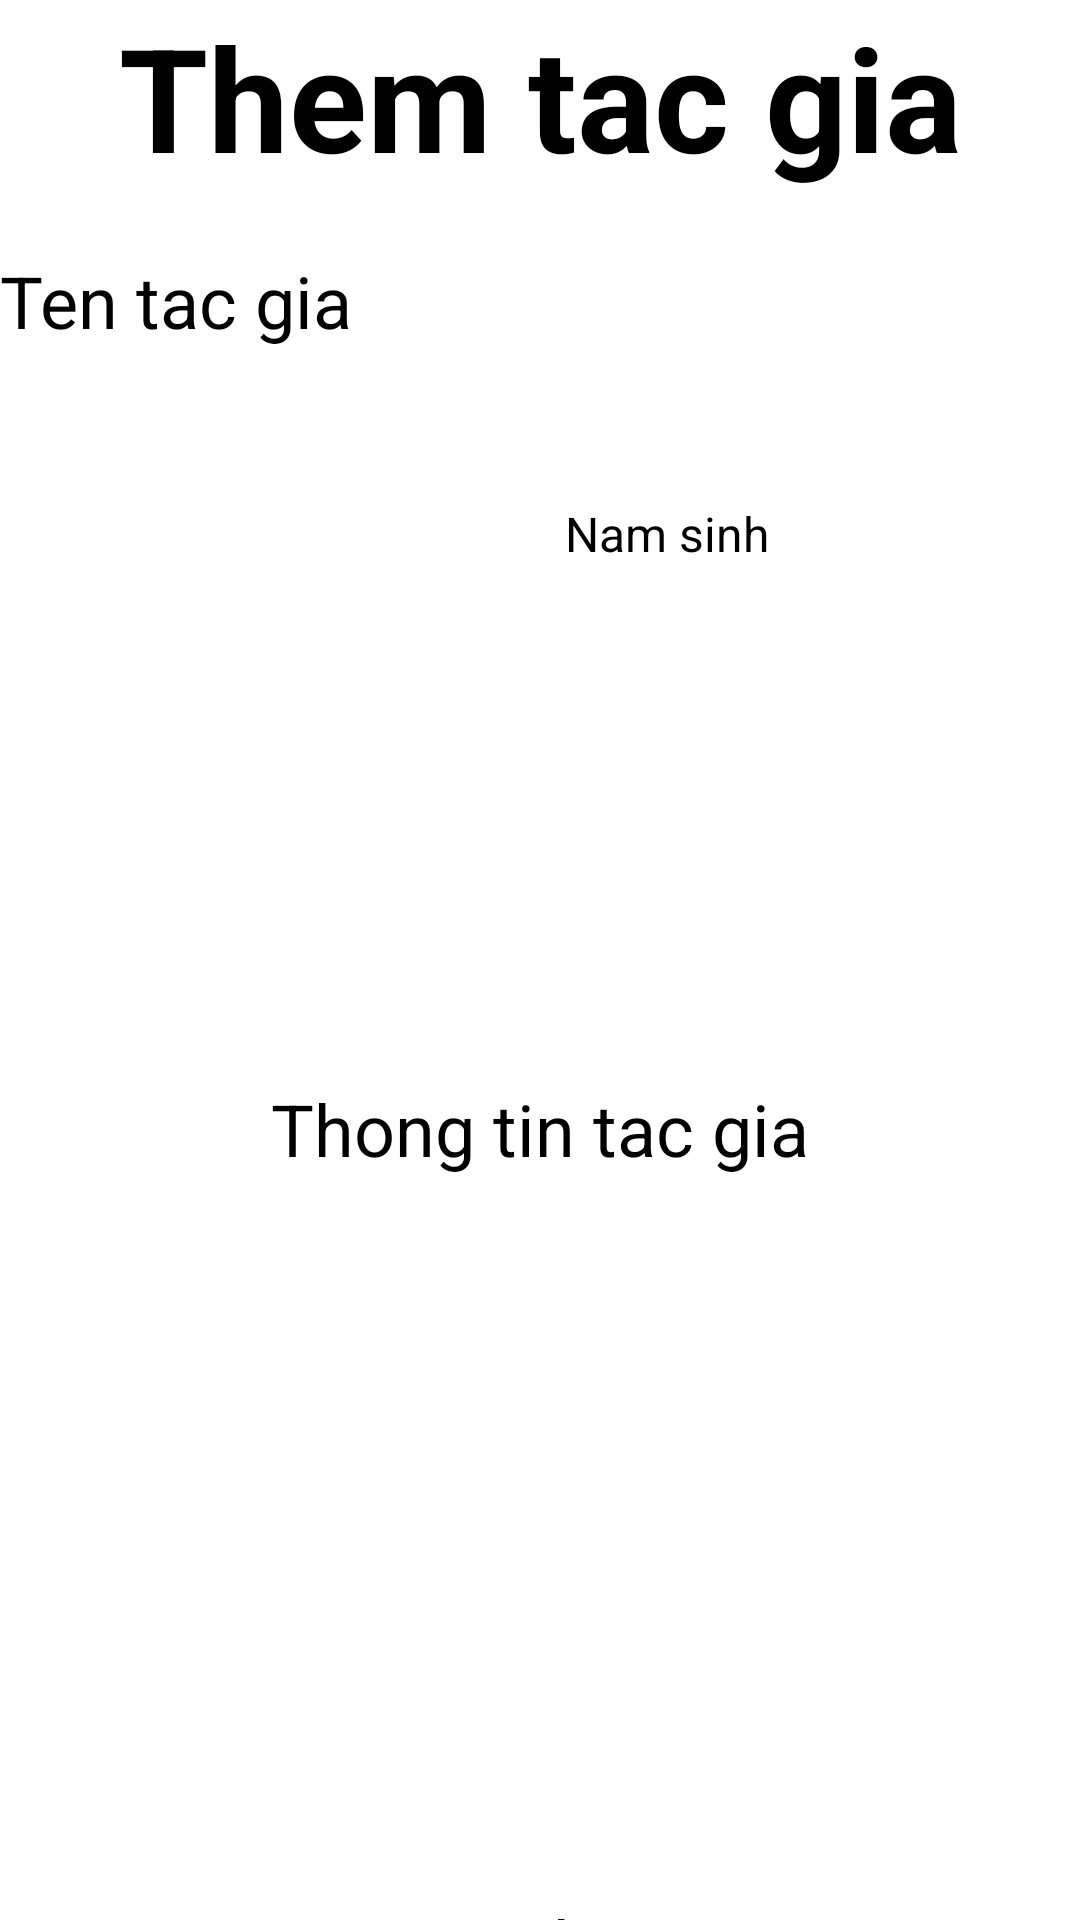

This screen was rendered from an Android layout file. Write that file and the resources it references.
<!-- AndroidManifest.xml: application theme Theme.DoAnAndroid -->
<!-- res/layout/activity_update_tacgia.xml -->
<?xml version="1.0" encoding="utf-8"?>
<androidx.constraintlayout.widget.ConstraintLayout xmlns:android="http://schemas.android.com/apk/res/android"
    xmlns:app="http://schemas.android.com/apk/res-auto"
    xmlns:tools="http://schemas.android.com/tools"
    android:layout_width="match_parent"
    android:layout_height="match_parent"
    android:layout_marginLeft="20sp"
    android:layout_marginTop="30sp"
    android:layout_marginRight="20sp"
    android:layout_marginBottom="20sp"
    android:textAlignment="center">

    <LinearLayout
        android:layout_width="match_parent"
        android:layout_height="match_parent"
        android:orientation="vertical"
        tools:layout_editor_absoluteX="1dp"
        tools:layout_editor_absoluteY="1dp">

        <LinearLayout
            android:layout_width="match_parent"
            android:layout_height="84dp"
            android:orientation="horizontal">

            <TextView
                android:id="@+id/textView4"
                android:layout_width="wrap_content"
                android:layout_height="wrap_content"
                android:layout_weight="1"
                android:text="Them tac gia"
                android:textAlignment="center"
                android:textSize="48sp"
                android:textStyle="bold" />
        </LinearLayout>

        <LinearLayout
            android:layout_width="match_parent"
            android:layout_height="83dp"
            android:orientation="horizontal">

            <EditText
                android:id="@+id/edituptentacgia"
                android:layout_width="wrap_content"
                android:layout_height="wrap_content"
                android:layout_weight="1"
                android:ems="10"
                android:hint="Ten tac gia"
                android:textSize="24sp" />
        </LinearLayout>

        <LinearLayout
            android:layout_width="match_parent"
            android:layout_height="193dp"
            android:orientation="horizontal">

            <ImageView
                android:id="@+id/imageView9"
                android:layout_width="wrap_content"
                android:layout_height="wrap_content"
                android:layout_weight="1"
                app:srcCompat="@drawable/cute_colorful_playful_japanese_food_circle_logo" />

            <EditText
                android:id="@+id/editupnamsinh"
                android:layout_width="wrap_content"
                android:layout_height="match_parent"
                android:layout_weight="1"
                android:ems="10"
                android:hint="Nam sinh"
                android:inputType="text"
                android:textAlignment="center"
                android:textSize="16sp" />
        </LinearLayout>

        <LinearLayout
            android:layout_width="match_parent"
            android:layout_height="272dp"
            android:orientation="horizontal">

            <EditText
                android:id="@+id/edituptttacgia"
                android:layout_width="wrap_content"
                android:layout_height="match_parent"
                android:layout_weight="1"
                android:ems="10"
                android:hint="Thong tin tac gia"
                android:inputType="text"
                android:textAlignment="center"
                android:textSize="24sp" />
        </LinearLayout>

        <LinearLayout
            android:layout_width="match_parent"
            android:layout_height="match_parent"
            android:orientation="horizontal">

            <Button
                android:id="@+id/btnupHuy"
                android:layout_width="wrap_content"
                android:layout_height="wrap_content"
                android:layout_weight="1"
                android:text="Huy"
                android:textSize="24sp" />

            <Button
                android:id="@+id/btnupThem"
                android:layout_width="wrap_content"
                android:layout_height="wrap_content"
                android:layout_weight="1"
                android:text="Them"
                android:textSize="24sp" />
        </LinearLayout>
    </LinearLayout>
</androidx.constraintlayout.widget.ConstraintLayout>
<!-- resources referenced by this layout -->
<resources>
  <!-- drawable cute_colorful_playful_japanese_food_circle_logo: png bitmap (drawable, 178562 bytes) -->
  <style name="Theme.DoAnAndroid" parent="Base.Theme.DoAnAndroid">
          
          <item name="android:navigationBarColor">@android:color/transparent</item>
          <item name="android:statusBarColor">@android:color/transparent</item>
          <item name="android:windowLightStatusBar">?attr/isLightTheme</item>
      </style>
</resources>
